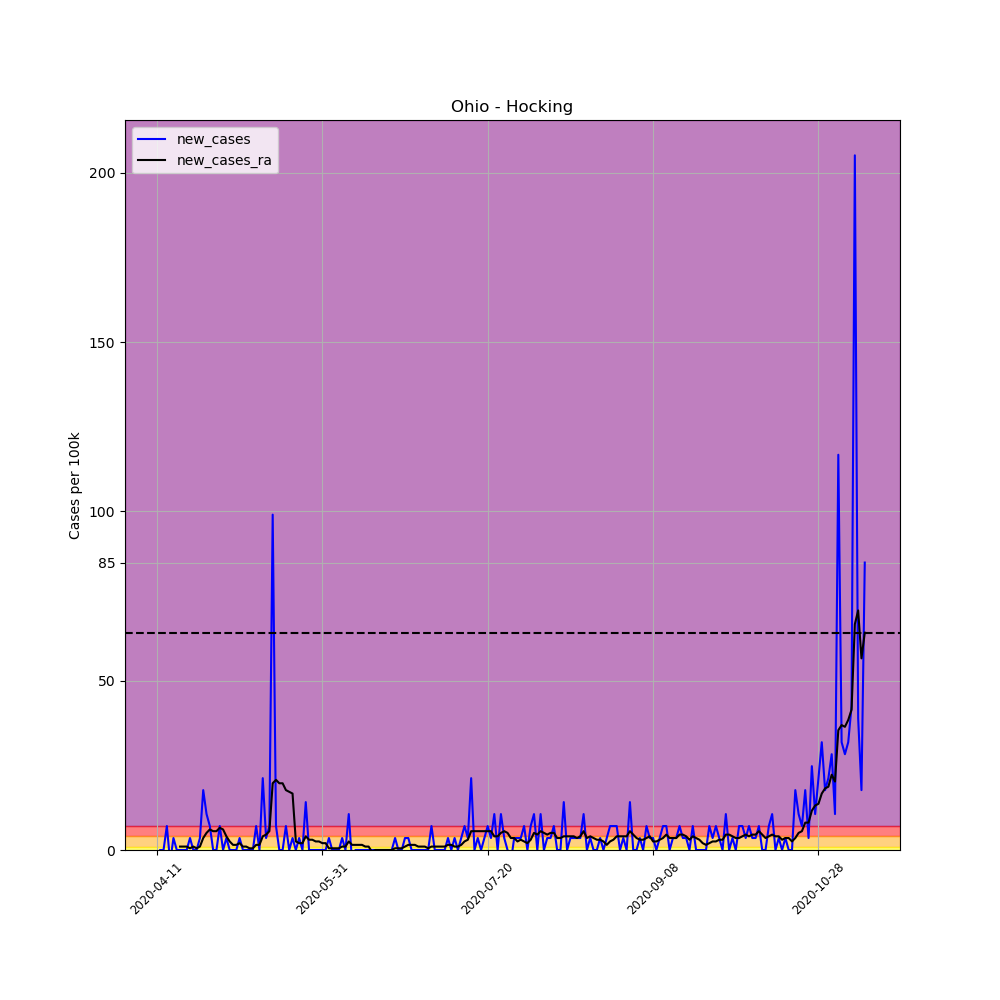

The file beside this chart, header and first rows:
, date, county, state, fips, cases, deaths, COUNTY, STNAME, CTYNAME, POPESTIMATE2019, per_100k, per_100k_ra, new_cases, new_cases_ra
611002, 2020-04-11, Hocking, Ohio, 39073, 2, 0, 73, Ohio, Hocking, 28264, 7.076, , , 
611003, 2020-04-12, Hocking, Ohio, 39073, 2, 0, 73, Ohio, Hocking, 28264, 7.076, , 0.0, 
611004, 2020-04-13, Hocking, Ohio, 39073, 2, 0, 73, Ohio, Hocking, 28264, 7.076, , 0.0, 
611005, 2020-04-14, Hocking, Ohio, 39073, 4, 0, 73, Ohio, Hocking, 28264, 14.15, , 7.076, 
611006, 2020-04-15, Hocking, Ohio, 39073, 3, 0, 73, Ohio, Hocking, 28264, 10.61, , -3.538, 
611007, 2020-04-16, Hocking, Ohio, 39073, 4, 0, 73, Ohio, Hocking, 28264, 14.15, , 3.538, 
611008, 2020-04-17, Hocking, Ohio, 39073, 4, 0, 73, Ohio, Hocking, 28264, 14.15, 10.61, 0.0, 
611009, 2020-04-18, Hocking, Ohio, 39073, 4, 0, 73, Ohio, Hocking, 28264, 14.15, 11.63, 0.0, 1.011
611010, 2020-04-19, Hocking, Ohio, 39073, 4, 0, 73, Ohio, Hocking, 28264, 14.15, 12.64, 0.0, 1.011
611011, 2020-04-20, Hocking, Ohio, 39073, 4, 0, 73, Ohio, Hocking, 28264, 14.15, 13.65, 0.0, 1.011
611012, 2020-04-21, Hocking, Ohio, 39073, 5, 0, 73, Ohio, Hocking, 28264, 17.69, 14.15, 3.538, 0.5054
611013, 2020-04-22, Hocking, Ohio, 39073, 5, 1, 73, Ohio, Hocking, 28264, 17.69, 15.16, 0.0, 1.011
611014, 2020-04-23, Hocking, Ohio, 39073, 5, 1, 73, Ohio, Hocking, 28264, 17.69, 15.67, 0.0, 0.5054
611015, 2020-04-24, Hocking, Ohio, 39073, 6, 1, 73, Ohio, Hocking, 28264, 21.23, 16.68, 3.538, 1.011
611016, 2020-04-25, Hocking, Ohio, 39073, 11, 1, 73, Ohio, Hocking, 28264, 38.92, 20.22, 17.69, 3.538
611017, 2020-04-26, Hocking, Ohio, 39073, 14, 1, 73, Ohio, Hocking, 28264, 49.53, 25.27, 10.61, 5.054
611018, 2020-04-27, Hocking, Ohio, 39073, 16, 1, 73, Ohio, Hocking, 28264, 56.61, 31.34, 7.076, 6.065
611019, 2020-04-28, Hocking, Ohio, 39073, 16, 1, 73, Ohio, Hocking, 28264, 56.61, 36.9, 0.0, 5.56
611020, 2020-04-29, Hocking, Ohio, 39073, 16, 1, 73, Ohio, Hocking, 28264, 56.61, 42.46, 0.0, 5.56
611021, 2020-04-30, Hocking, Ohio, 39073, 18, 1, 73, Ohio, Hocking, 28264, 63.69, 49.03, 7.076, 6.571
611022, 2020-05-01, Hocking, Ohio, 39073, 18, 1, 73, Ohio, Hocking, 28264, 63.69, 55.09, 0.0, 6.065
611023, 2020-05-02, Hocking, Ohio, 39073, 19, 1, 73, Ohio, Hocking, 28264, 67.22, 59.14, 3.538, 4.044
611024, 2020-05-03, Hocking, Ohio, 39073, 19, 1, 73, Ohio, Hocking, 28264, 67.22, 61.66, 0.0, 2.527
611025, 2020-05-04, Hocking, Ohio, 39073, 19, 1, 73, Ohio, Hocking, 28264, 67.22, 63.18, 0.0, 1.516
611026, 2020-05-05, Hocking, Ohio, 39073, 19, 1, 73, Ohio, Hocking, 28264, 67.22, 64.7, 0.0, 1.516
611027, 2020-05-06, Hocking, Ohio, 39073, 20, 1, 73, Ohio, Hocking, 28264, 70.76, 66.72, 3.538, 2.022
611028, 2020-05-07, Hocking, Ohio, 39073, 20, 1, 73, Ohio, Hocking, 28264, 70.76, 67.73, 0.0, 1.011
611029, 2020-05-08, Hocking, Ohio, 39073, 20, 1, 73, Ohio, Hocking, 28264, 70.76, 68.74, 0.0, 1.011
611030, 2020-05-09, Hocking, Ohio, 39073, 20, 1, 73, Ohio, Hocking, 28264, 70.76, 69.25, 0.0, 0.5054
611031, 2020-05-10, Hocking, Ohio, 39073, 20, 1, 73, Ohio, Hocking, 28264, 70.76, 69.75, 0.0, 0.5054
611032, 2020-05-11, Hocking, Ohio, 39073, 22, 1, 73, Ohio, Hocking, 28264, 77.84, 71.27, 7.076, 1.516
611033, 2020-05-12, Hocking, Ohio, 39073, 22, 1, 73, Ohio, Hocking, 28264, 77.84, 72.78, 0.0, 1.516
611034, 2020-05-13, Hocking, Ohio, 39073, 28, 1, 73, Ohio, Hocking, 28264, 99.07, 76.83, 21.23, 4.044
611035, 2020-05-14, Hocking, Ohio, 39073, 29, 1, 73, Ohio, Hocking, 28264, 102.6, 81.38, 3.538, 4.549
611036, 2020-05-15, Hocking, Ohio, 39073, 31, 2, 73, Ohio, Hocking, 28264, 109.7, 86.94, 7.076, 5.56
611037, 2020-05-16, Hocking, Ohio, 39073, 59, 2, 73, Ohio, Hocking, 28264, 208.7, 106.6, 99.07, 19.71
611038, 2020-05-17, Hocking, Ohio, 39073, 61, 2, 73, Ohio, Hocking, 28264, 215.8, 127.4, 7.076, 20.72
611039, 2020-05-18, Hocking, Ohio, 39073, 61, 2, 73, Ohio, Hocking, 28264, 215.8, 147.1, 0.0, 19.71
611040, 2020-05-19, Hocking, Ohio, 39073, 61, 2, 73, Ohio, Hocking, 28264, 215.8, 166.8, 0.0, 19.71
611041, 2020-05-20, Hocking, Ohio, 39073, 63, 2, 73, Ohio, Hocking, 28264, 222.9, 184.5, 7.076, 17.69
611042, 2020-05-21, Hocking, Ohio, 39073, 63, 2, 73, Ohio, Hocking, 28264, 222.9, 201.7, 0.0, 17.18
611043, 2020-05-22, Hocking, Ohio, 39073, 64, 2, 73, Ohio, Hocking, 28264, 226.4, 218.3, 3.538, 16.68
611044, 2020-05-23, Hocking, Ohio, 39073, 64, 3, 73, Ohio, Hocking, 28264, 226.4, 220.9, 0.0, 2.527
611045, 2020-05-24, Hocking, Ohio, 39073, 65, 4, 73, Ohio, Hocking, 28264, 230, 222.9, 3.538, 2.022
611046, 2020-05-25, Hocking, Ohio, 39073, 65, 4, 73, Ohio, Hocking, 28264, 230, 224.9, 0.0, 2.022
611047, 2020-05-26, Hocking, Ohio, 39073, 69, 4, 73, Ohio, Hocking, 28264, 244.1, 229, 14.15, 4.044
611048, 2020-05-27, Hocking, Ohio, 39073, 69, 4, 73, Ohio, Hocking, 28264, 244.1, 232, 0.0, 3.033
611049, 2020-05-28, Hocking, Ohio, 39073, 69, 4, 73, Ohio, Hocking, 28264, 244.1, 235, 0.0, 3.033
611050, 2020-05-29, Hocking, Ohio, 39073, 69, 4, 73, Ohio, Hocking, 28264, 244.1, 237.6, 0.0, 2.527
611051, 2020-05-30, Hocking, Ohio, 39073, 69, 4, 73, Ohio, Hocking, 28264, 244.1, 240.1, 0.0, 2.527
611052, 2020-05-31, Hocking, Ohio, 39073, 69, 4, 73, Ohio, Hocking, 28264, 244.1, 242.1, 0.0, 2.022
611053, 2020-06-01, Hocking, Ohio, 39073, 69, 5, 73, Ohio, Hocking, 28264, 244.1, 244.1, 0.0, 2.022
611054, 2020-06-02, Hocking, Ohio, 39073, 70, 5, 73, Ohio, Hocking, 28264, 247.7, 244.6, 3.538, 0.5054
611055, 2020-06-03, Hocking, Ohio, 39073, 70, 5, 73, Ohio, Hocking, 28264, 247.7, 245.1, 0.0, 0.5054
611056, 2020-06-04, Hocking, Ohio, 39073, 70, 5, 73, Ohio, Hocking, 28264, 247.7, 245.6, 0.0, 0.5054
611057, 2020-06-05, Hocking, Ohio, 39073, 70, 5, 73, Ohio, Hocking, 28264, 247.7, 246.1, 0.0, 0.5054
611058, 2020-06-06, Hocking, Ohio, 39073, 71, 5, 73, Ohio, Hocking, 28264, 251.2, 247.2, 3.538, 1.011
611059, 2020-06-07, Hocking, Ohio, 39073, 71, 5, 73, Ohio, Hocking, 28264, 251.2, 248.2, 0.0, 1.011
611060, 2020-06-08, Hocking, Ohio, 39073, 74, 5, 73, Ohio, Hocking, 28264, 261.8, 250.7, 10.61, 2.527
611061, 2020-06-09, Hocking, Ohio, 39073, 73, 6, 73, Ohio, Hocking, 28264, 258.3, 252.2, -3.538, 1.516
... 155 more rows
